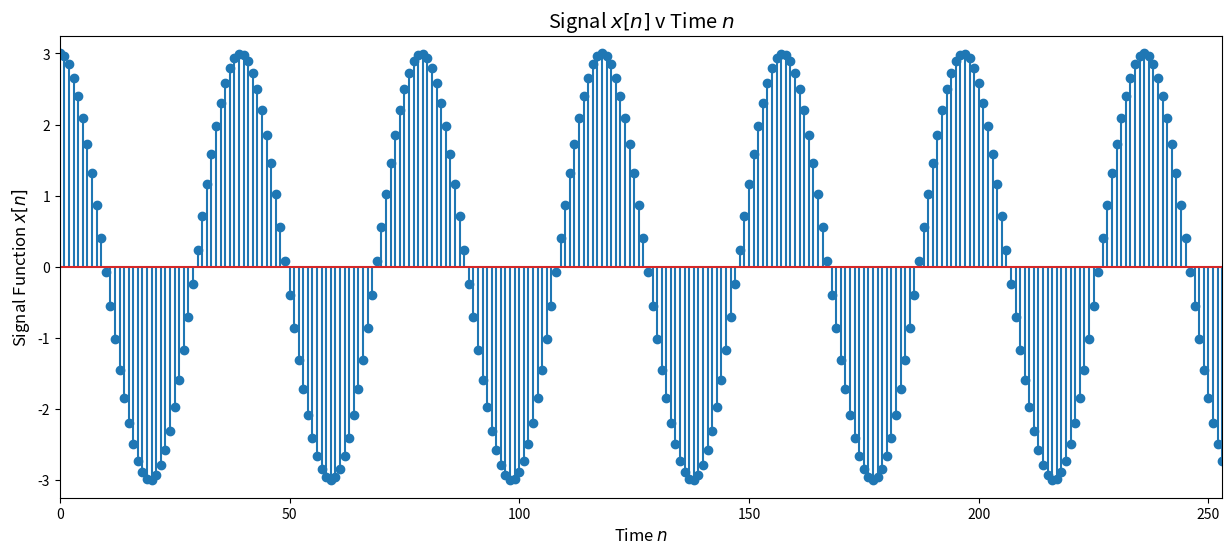

Recreate this plot in Python.
# -*- coding: utf-8 -*-
"""
[redacted]
10/21/2022
[redacted]
HW#2, Problem 3c
"""
import numpy as np
import matplotlib.pyplot as plt

#Period
N0 = 253

#Number of periods to plot, starting from n = 0
numPeriods = 1
lastn = numPeriods*N0

#Time
n = np.arange(0, lastn + 1)

#Phase Shift
oneVec = np.ones(np.size(n)) 

#Signal
x = 3.0*np.exp((((3j*np.pi)/59.0)*n) )
fig, ax = plt.subplots(1, figsize=(15,6))
ax.stem(n, x)
ax.set_xlim([0, lastn])
ax.set_ylim([-3.25, 3.25])

#Plot Settings
ax.set_xlabel("Time $n$", fontsize='large')
ax.set_ylabel("Signal Function $x[n]$", fontsize='large')
ax.set_title("Signal $x[n]$ v Time $n$", fontsize='x-large')